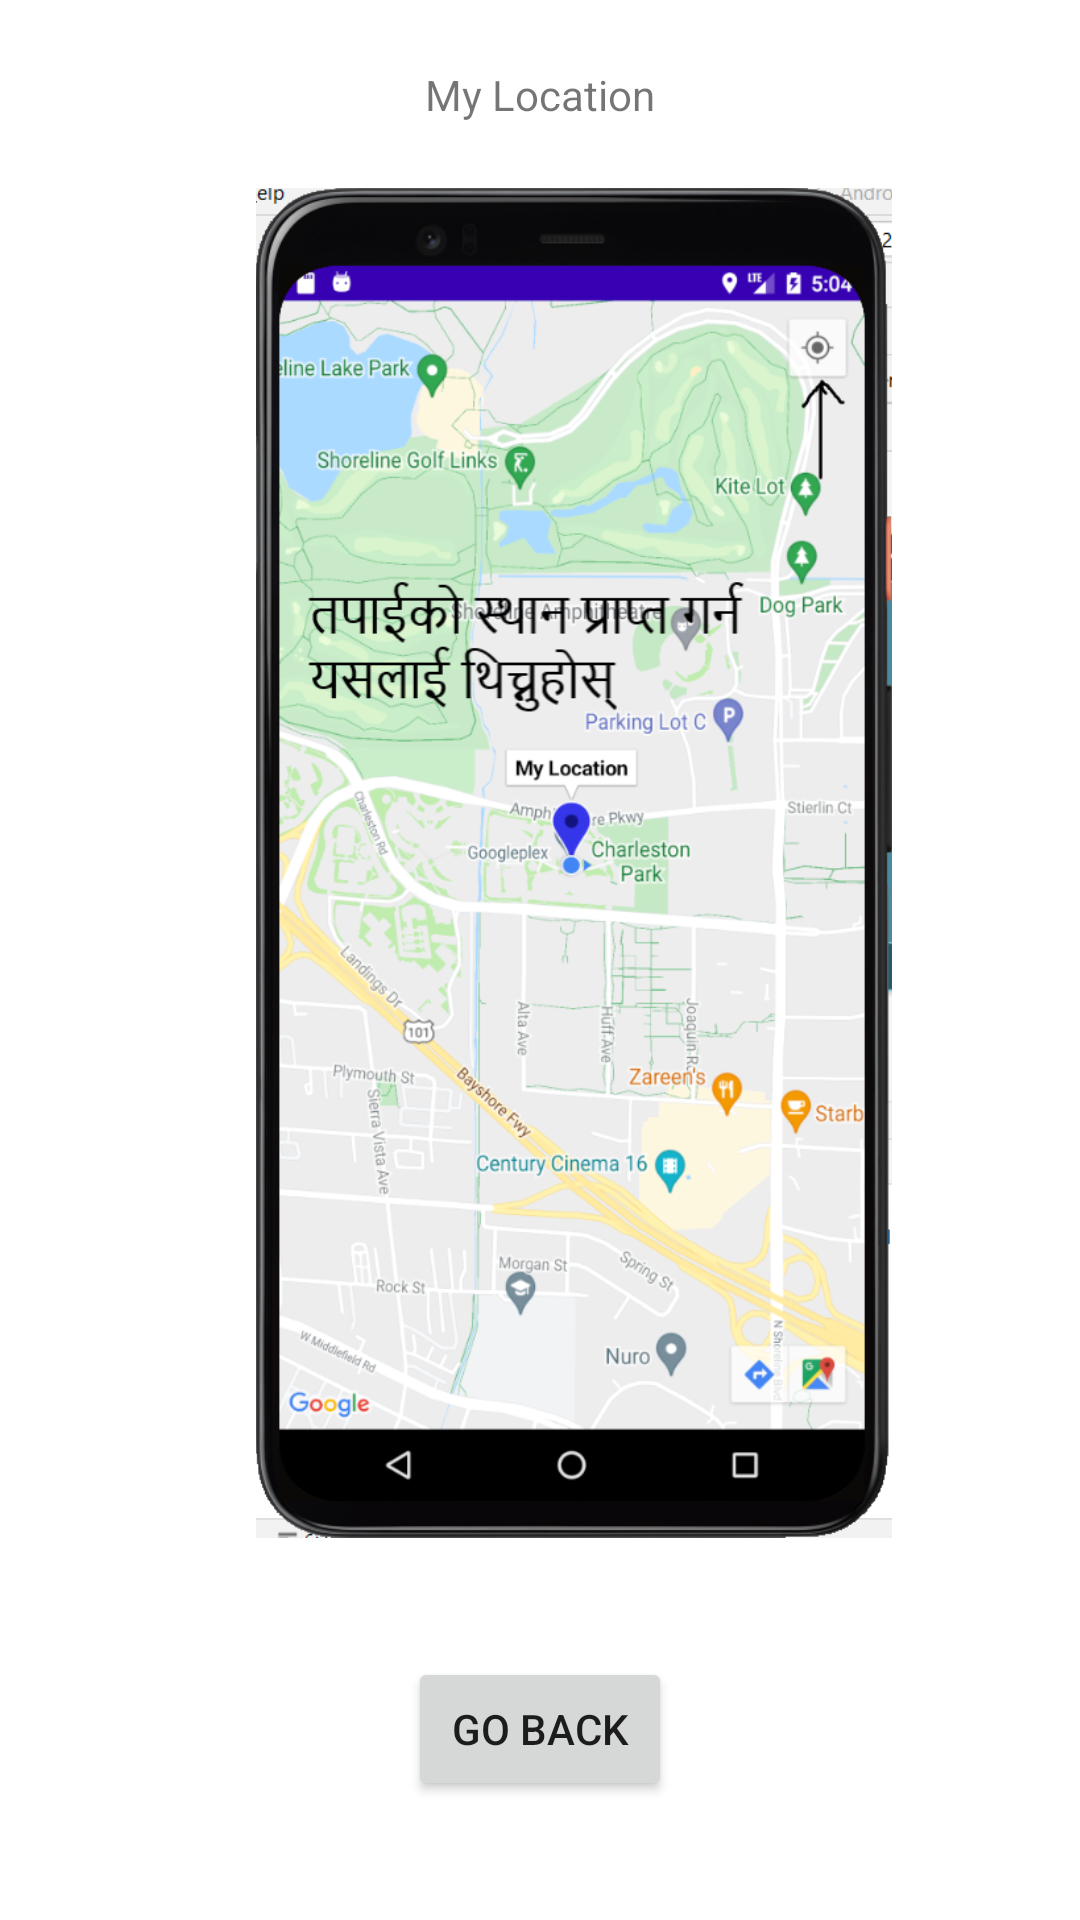

Produce the Android XML layout that renders to this screen, including the resource entries it uses.
<!-- AndroidManifest.xml: application theme Theme.Surakchya -->
<!-- res/layout/activity_user_guide_maps.xml -->
<?xml version="1.0" encoding="utf-8"?>
<androidx.constraintlayout.widget.ConstraintLayout xmlns:android="http://schemas.android.com/apk/res/android"
    xmlns:app="http://schemas.android.com/apk/res-auto"
    xmlns:tools="http://schemas.android.com/tools"
    android:layout_width="match_parent"
    android:layout_height="match_parent"
    tools:context=".UserGuideMaps">

    <ImageView
        android:id="@+id/imageView12"
        android:layout_width="242dp"
        android:layout_height="450dp"
        app:layout_constraintBottom_toBottomOf="parent"
        app:layout_constraintEnd_toEndOf="parent"
        app:layout_constraintHorizontal_bias="0.597"
        app:layout_constraintStart_toStartOf="parent"
        app:layout_constraintTop_toTopOf="parent"
        app:layout_constraintVertical_bias="0.33"
        app:srcCompat="@drawable/maps_page" />

    <Button
        android:id="@+id/buttonBackMaps"
        android:layout_width="wrap_content"
        android:layout_height="wrap_content"
        android:text="@string/back_button"
        app:layout_constraintBottom_toBottomOf="parent"
        app:layout_constraintEnd_toEndOf="parent"
        app:layout_constraintStart_toStartOf="parent"
        app:layout_constraintTop_toBottomOf="@+id/imageView12" />

    <TextView
        android:id="@+id/textView24"
        android:layout_width="wrap_content"
        android:layout_height="wrap_content"
        android:text="@string/my_location"
        app:layout_constraintBottom_toTopOf="@+id/imageView12"
        app:layout_constraintEnd_toEndOf="parent"
        app:layout_constraintStart_toStartOf="parent"
        app:layout_constraintTop_toTopOf="parent" />
</androidx.constraintlayout.widget.ConstraintLayout>
<!-- resources referenced by this layout -->
<resources>
  <!-- drawable maps_page: png bitmap (drawable, 356868 bytes) -->
  <string name="back_button">Go Back</string>
  <string name="my_location">My Location</string>
  <style name="Theme.Surakchya" parent="Theme.MaterialComponents.DayNight.DarkActionBar">
          
          <item name="colorPrimary">@color/purple_500</item>
          <item name="colorPrimaryVariant">@color/purple_700</item>
          <item name="colorOnPrimary">@color/white</item>
          
          <item name="colorSecondary">@color/teal_200</item>
          <item name="colorSecondaryVariant">@color/teal_700</item>
          <item name="colorOnSecondary">@color/black</item>
          
          <item name="android:statusBarColor" tools:targetApi="l">?attr/colorPrimaryVariant</item>
          
      </style>
  <color name="purple_500">#FF6200EE</color>
  <color name="purple_700">#FF3700B3</color>
  <color name="white">#FFFFFFFF</color>
  <color name="teal_200">#FF03DAC5</color>
  <color name="teal_700">#FF018786</color>
  <color name="black">#FF000000</color>
</resources>
